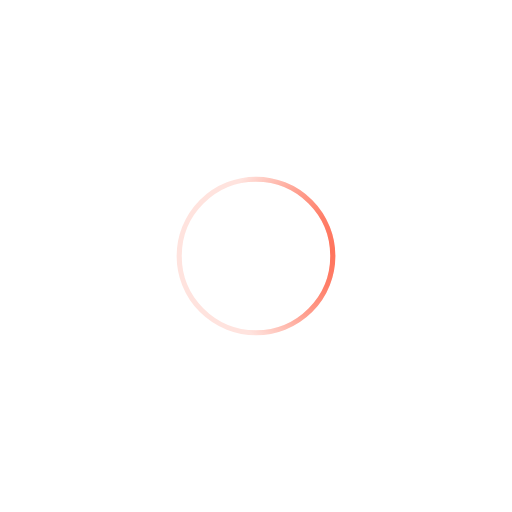
t = 0.00 s
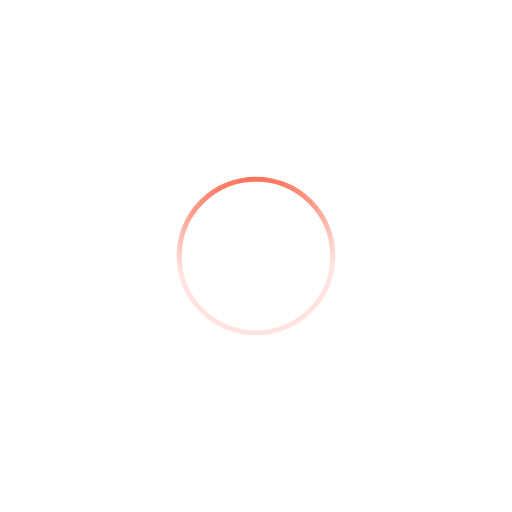
t = 0.50 s
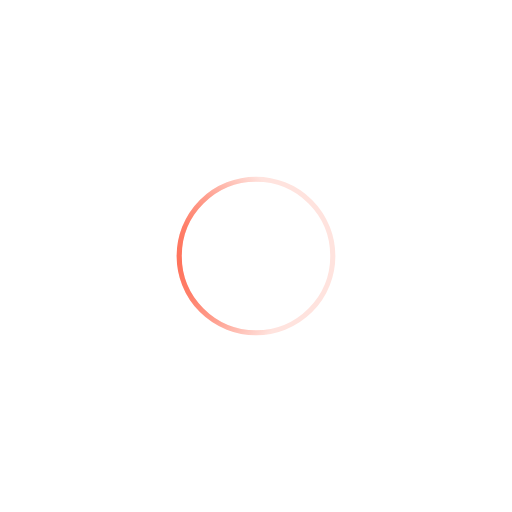
t = 1.00 s
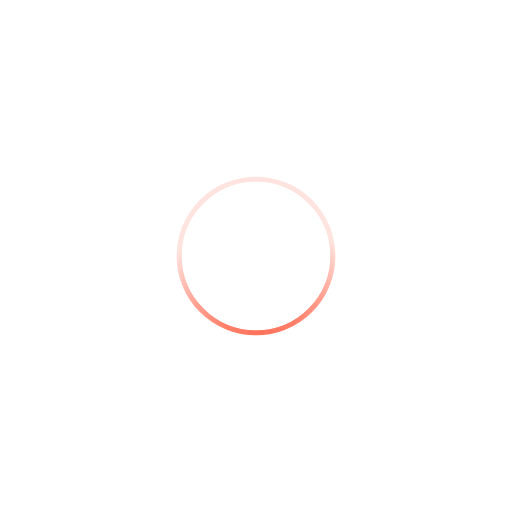
t = 1.50 s

The animated SVG that drew these frames (rendered in a browser with its animation timeline set to each time). Animation: 1 SMIL element (animateTransform=1); one cycle of 2.00 s, repeats indefinitely.

<svg xmlns="http://www.w3.org/2000/svg" viewBox="0 0 200 200">
    <radialGradient id="a12" cx=".66" fx=".66" cy=".3125" fy=".3125" gradientTransform="scale(1.5)">
        <stop offset="0" stop-color="#FF735C"></stop>
        <stop offset=".3" stop-color="#FF735C" stop-opacity=".9"></stop>
        <stop offset=".6" stop-color="#FF735C" stop-opacity=".6"></stop>
        <stop offset=".8" stop-color="#FF735C" stop-opacity=".3"></stop>
        <stop offset="1" stop-color="#FF735C" stop-opacity="0"></stop>
    </radialGradient>
    <circle transform-origin="center" fill="none" stroke="url(#a12)" stroke-width="2" stroke-linecap="round"
            stroke-dasharray="200 1000" stroke-dashoffset="0" cx="100" cy="100" r="30">
        <animateTransform type="rotate" attributeName="transform" calcMode="spline" dur="2" values="360;0"
                          keyTimes="0;1" keySplines="0 0 1 1" repeatCount="indefinite"></animateTransform>
    </circle>
    <circle transform-origin="center" fill="none" opacity=".2" stroke="#FF735C" stroke-width="2" stroke-linecap="round"
            cx="100" cy="100" r="30"></circle>
</svg>
